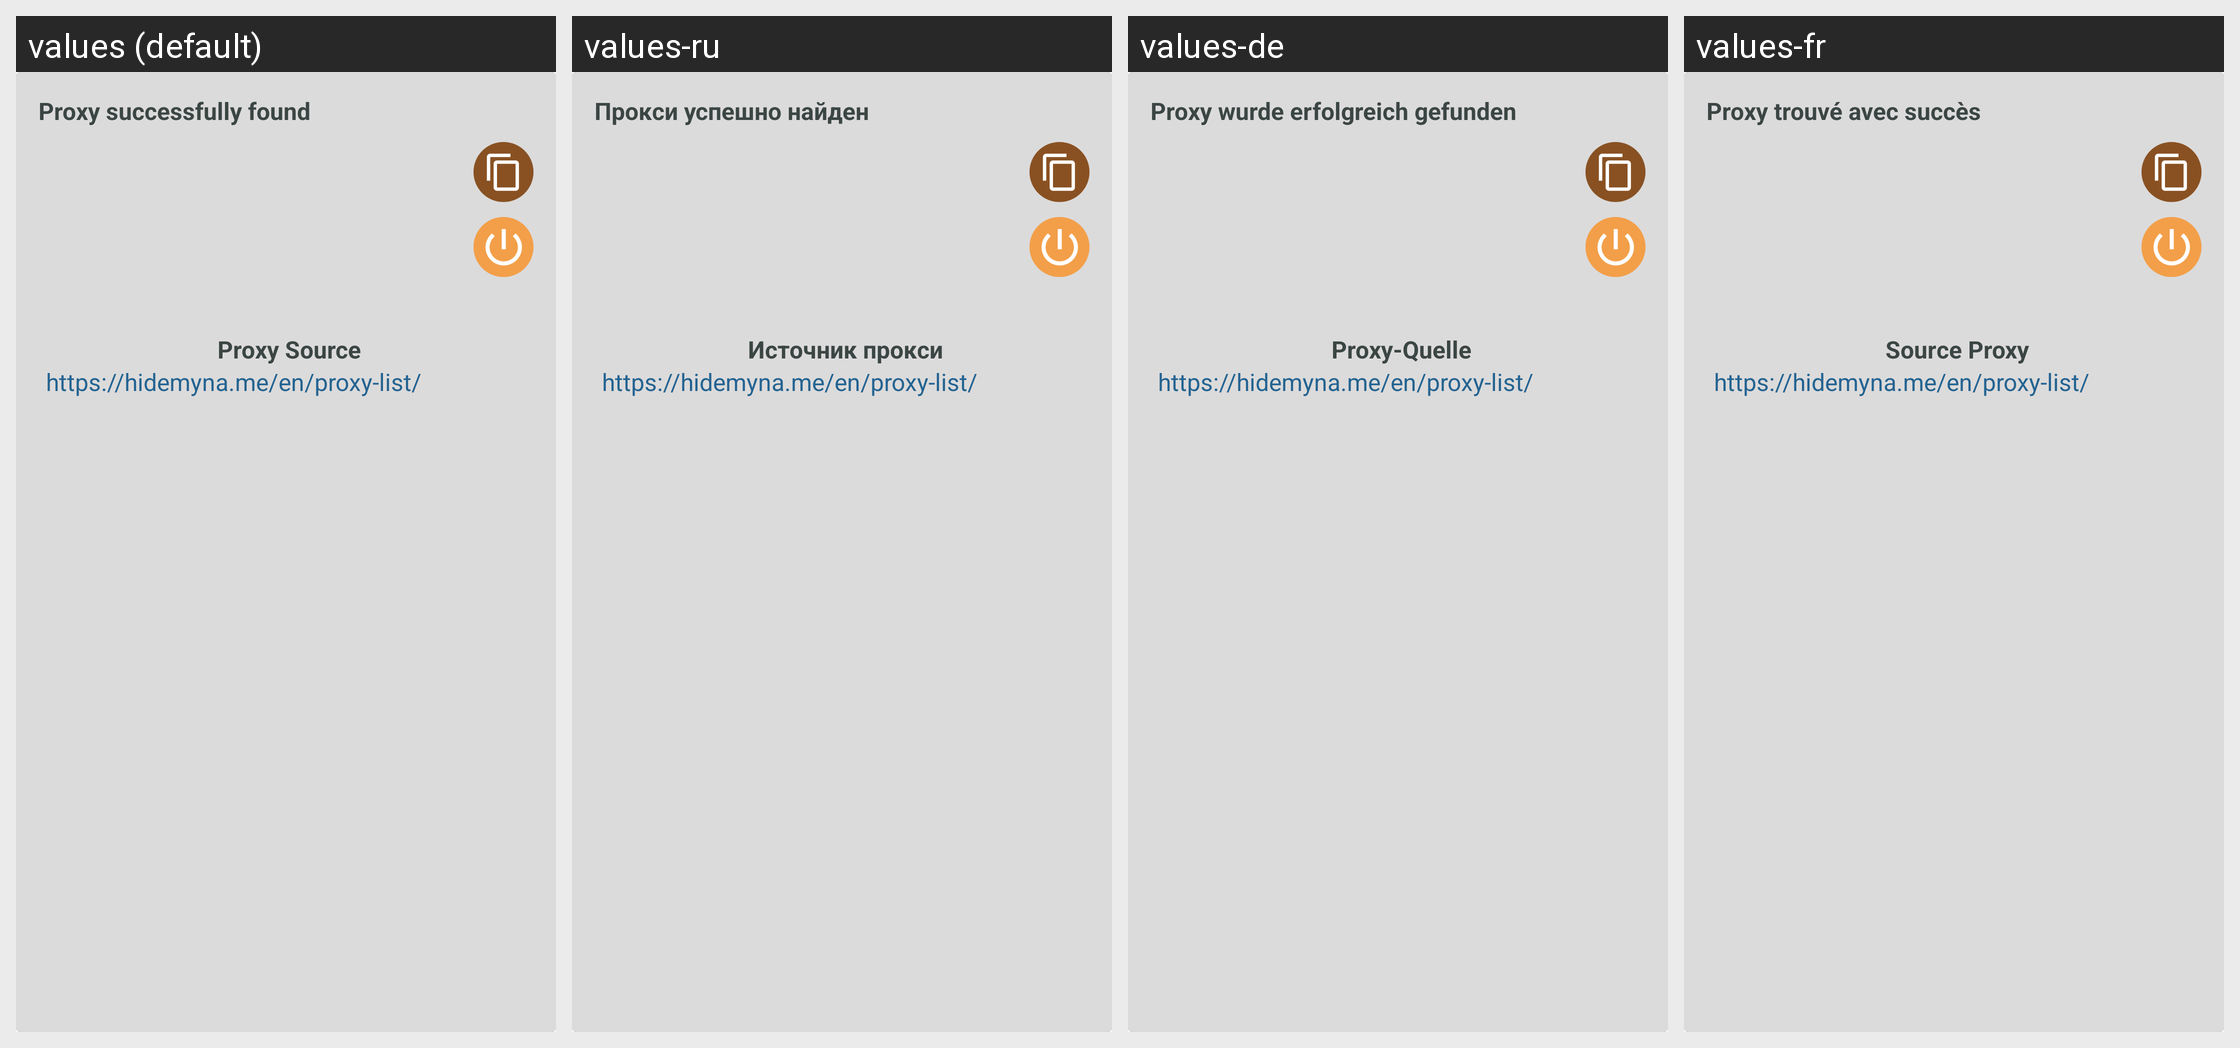

Strings drawn on this Android screen and how each of the app's shown locales translates them:
Android screen res/layout/find_proxy_dialog.xml rendered under 4 locales, left to right: values (default), values-ru, values-de, values-fr. Device: Nexus 5 (rendered at 1080×1920; each locale shown at half size, 540×960, under a caption strip naming it); theme AppTheme.
Other locales in the repository, not shown: values-en, values-es, values-it, values-pt.
Strings drawn on this screen, with the default value and each locale's value (text and hints the layout hard-codes, and strings that could not be matched under every locale, appear in the picture but are not listed):

ProxyIsFind
  values: Proxy successfully found
  values-ru: Прокси успешно найден
  values-de: Proxy wurde erfolgreich gefunden
  values-fr: Proxy trouvé avec succès

Proxy_Source
  values: Proxy Source
  values-ru: Источник прокси
  values-de: Proxy-Quelle
  values-fr: Source Proxy
